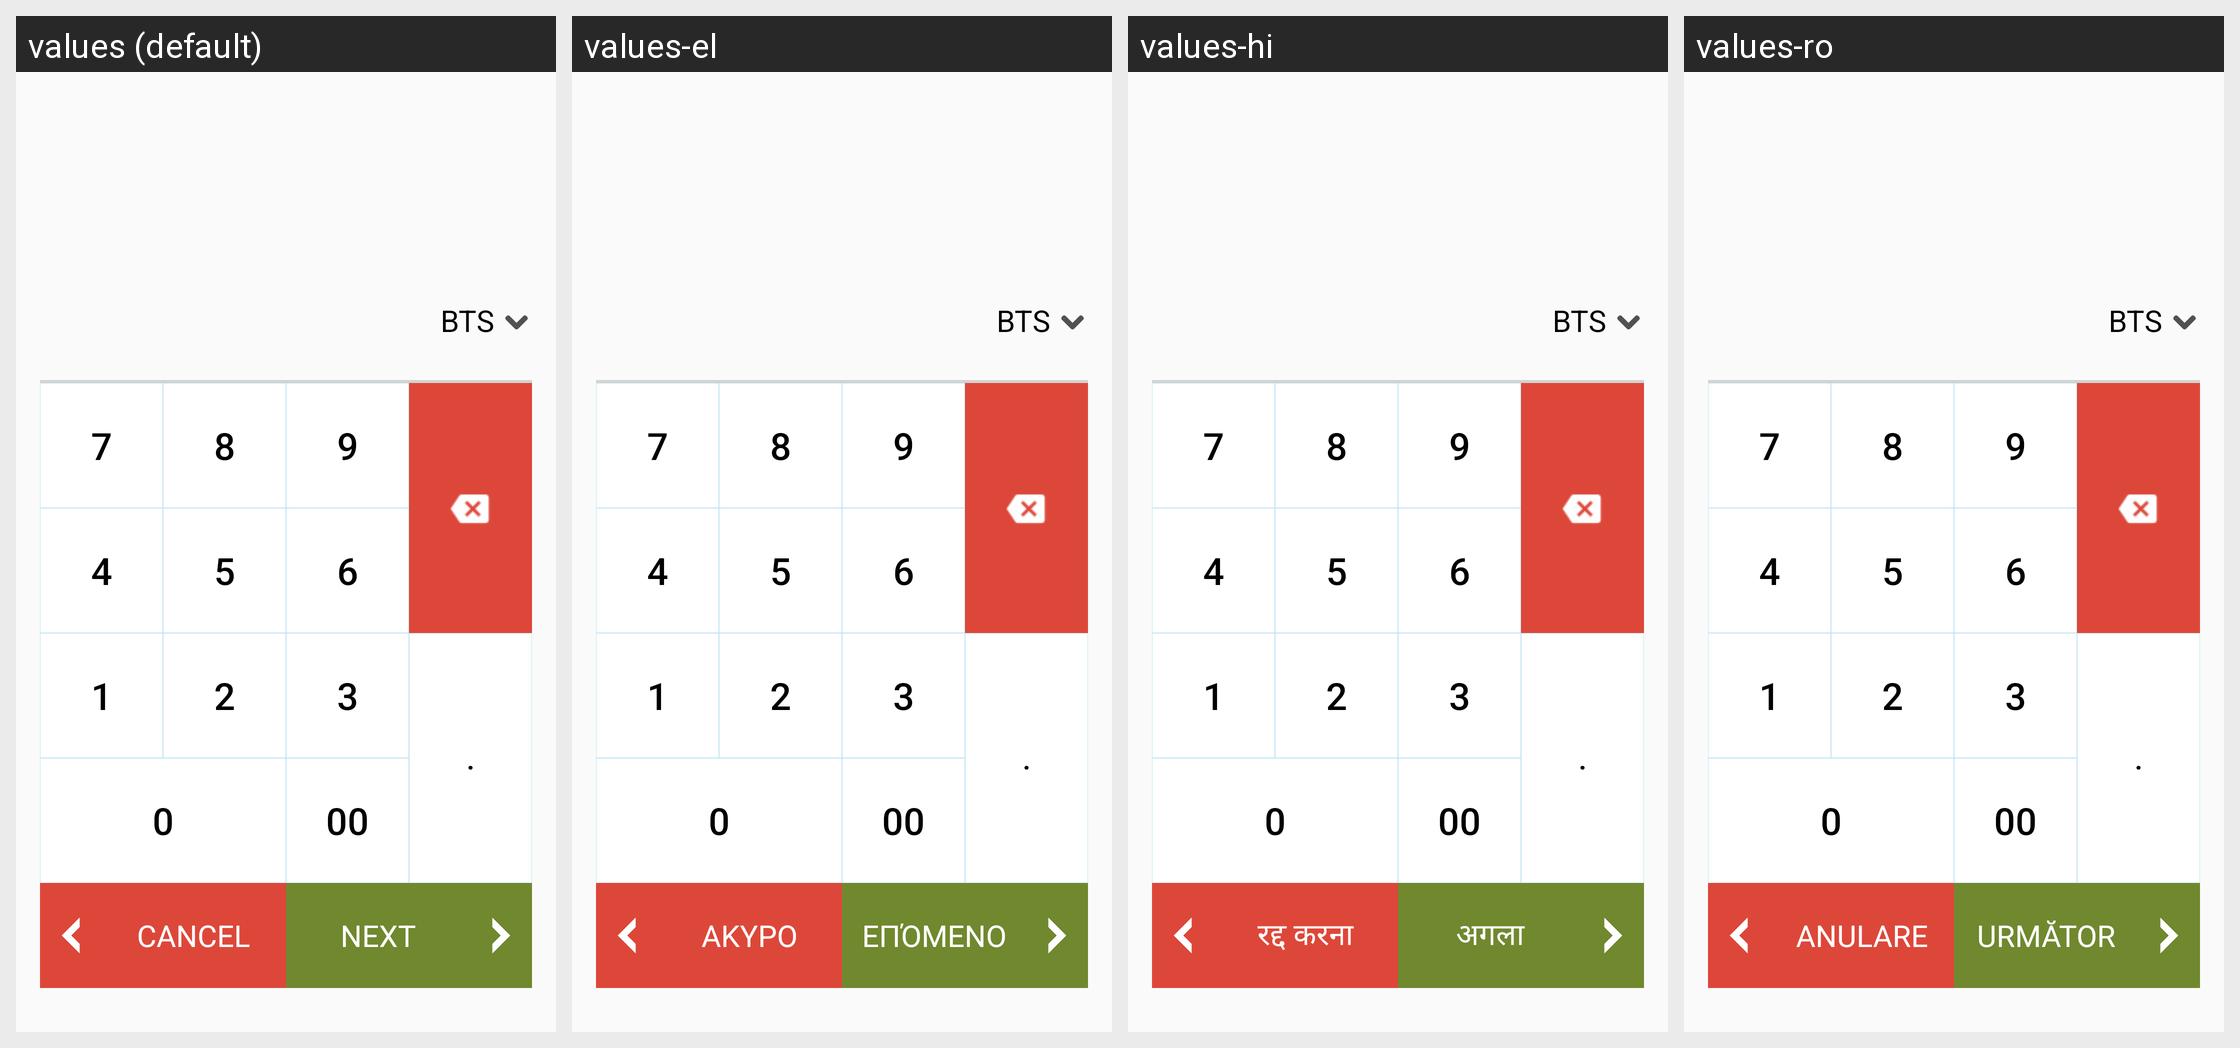

For this localized Android screen grid, give each drawn string resource with its value in every locale shown.
Android screen res/layout/request_screen.xml rendered under 4 locales, left to right: values (default), values-el, values-hi, values-ro. Device: Nexus 5 (rendered at 1080×1920; each locale shown at half size, 540×960, under a caption strip naming it); theme AppTheme.
Other locales in the repository, not shown: values-ar, values-bg, values-bn, values-bs, values-ca, values-cs, values-da, values-de, values-es, values-et, values-fa, values-fi, values-fr, values-he, values-hr, values-hu, values-hy, values-id, values-in, values-it, values-iw, values-ja, values-ko, values-lt, values-lv, values-ms, values-nl, values-no, values-pl, values-pt, values-pt-rBR, values-pt-rPT, values-ru, values-sk, values-sl, values-sq, values-sr, values-sv, values-th, values-tr, values-uk, values-vi, values-zh, values-zh-rCN, values-zh-rTW.
Strings drawn on this screen, with the default value and each locale's value (text and hints the layout hard-codes, and strings that could not be matched under every locale, appear in the picture but are not listed):

cancel
  values: CANCEL
  values-el: ΑΚΥΡΟ
  values-hi: रद्द करना
  values-ro: ANULARE

next
  values: NEXT
  values-el: ΕΠΌΜΕΝΟ
  values-hi: अगला
  values-ro: URMĂTOR
